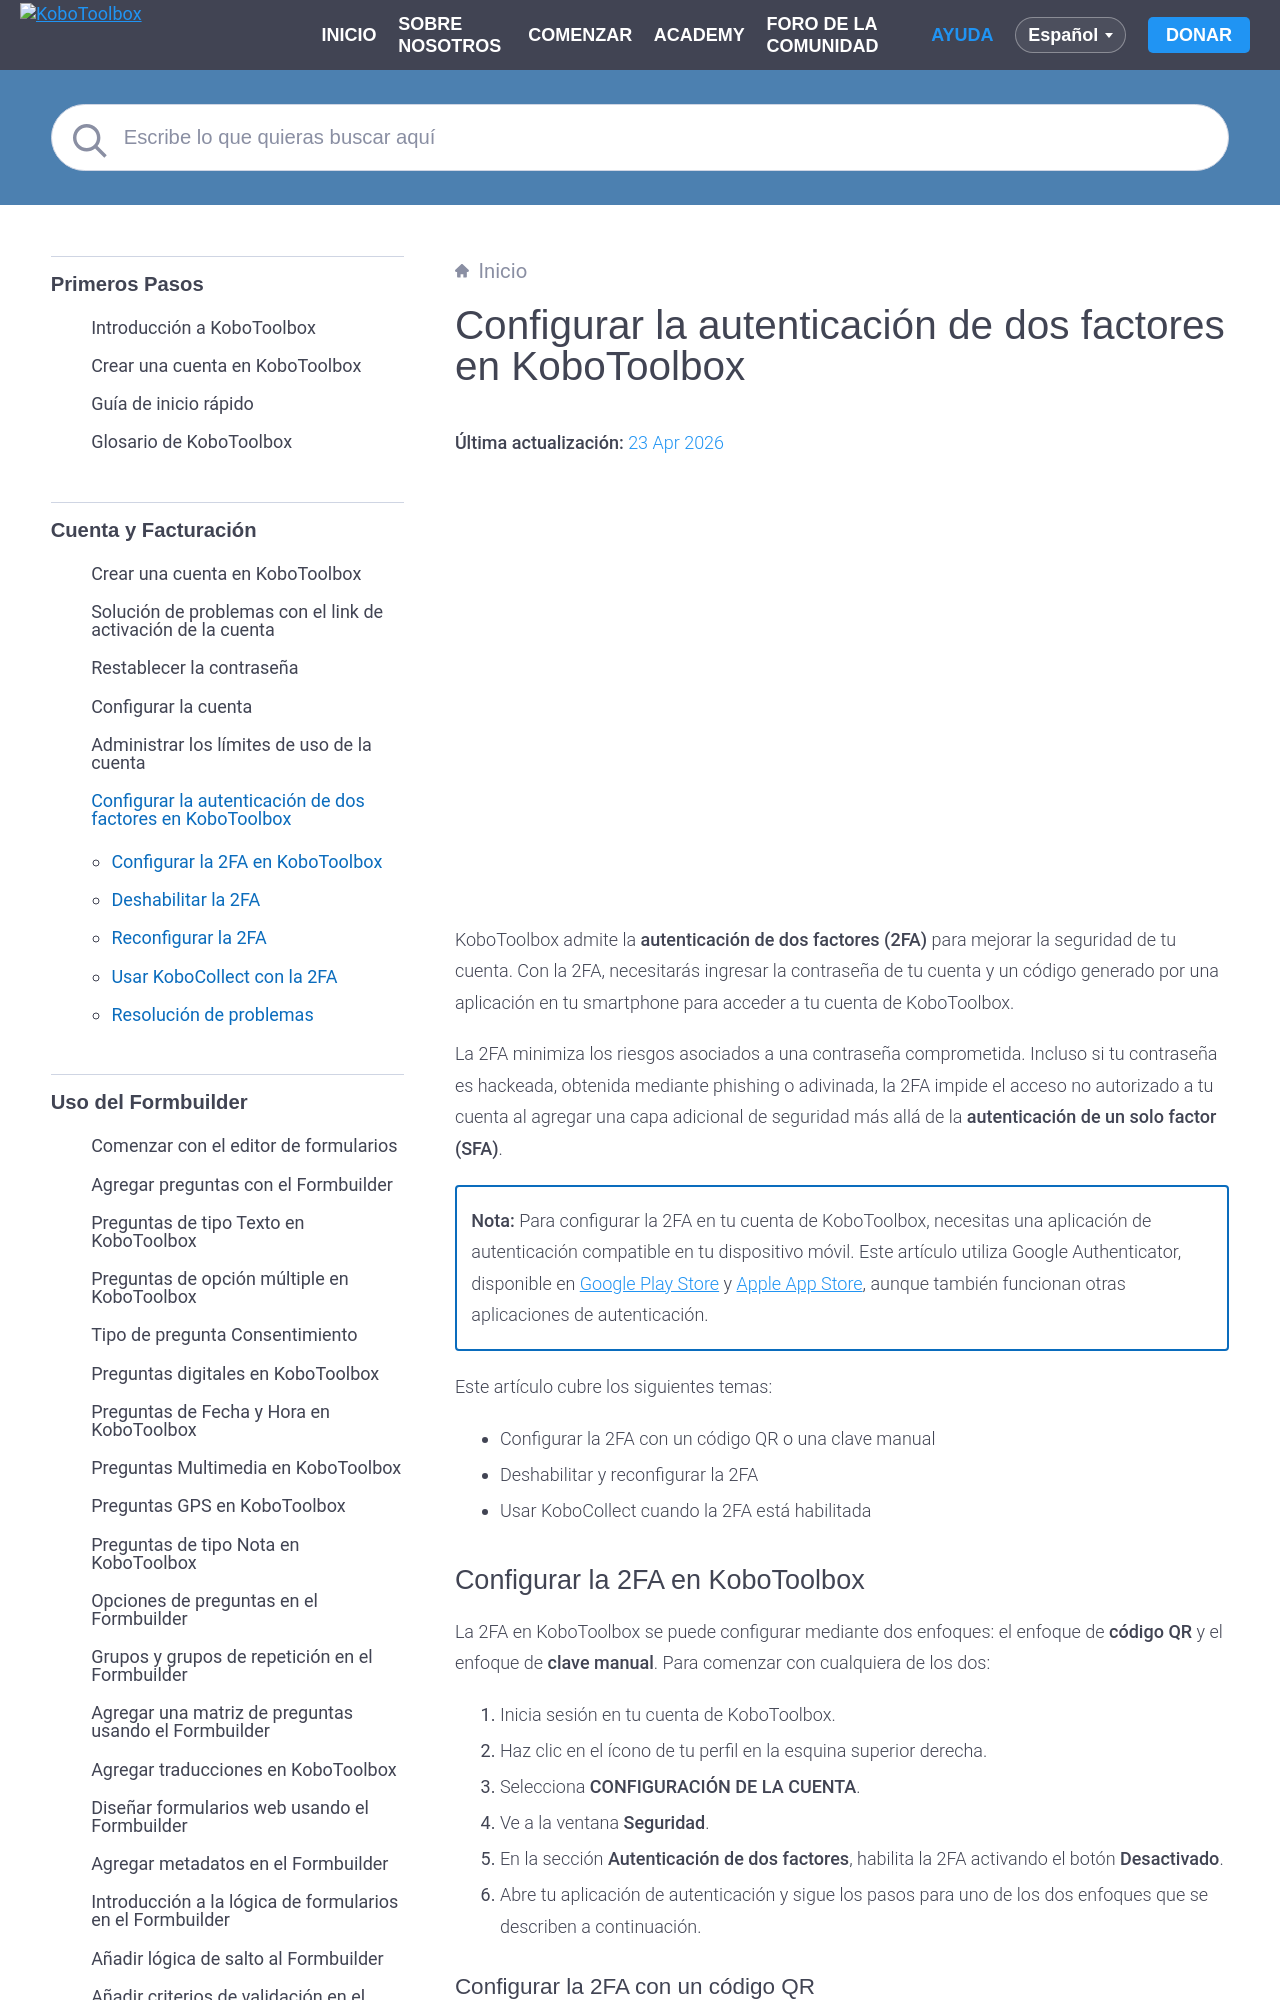

repository: kobotoolbox/docs · page: es/two_factor_authentication.html · generator: sphinx

# Configurar la autenticación de dos factores en KoboToolbox
**Última actualización:** <a href="https://github.com/kobotoolbox/docs/blob/6f05aaa00b0eaf39e8ec1db4a6529a491fb1c551/source/two_factor_authentication.md" class="reference">23 Apr 2026</a>


<iframe src="https://www.youtube.com/embed/4BhF0eva_d4?si=Ha6XbjiSjfPEL-CX&cc_lang_pref=es&hl=es" style="width: 100%; aspect-ratio: 16 / 9; height: auto; border: 0;" title="YouTube video player" frameborder="0" allow="accelerometer; autoplay; clipboard-write; encrypted-media; gyroscope; picture-in-picture; web-share" allowfullscreen></iframe>

<br>

KoboToolbox admite la **autenticación de dos factores (2FA)** para mejorar la seguridad de tu cuenta. Con la 2FA, necesitarás ingresar la contraseña de tu cuenta y un código generado por una aplicación en tu smartphone para acceder a tu cuenta de KoboToolbox.

La 2FA minimiza los riesgos asociados a una contraseña comprometida. Incluso si tu contraseña es hackeada, obtenida mediante phishing o adivinada, la 2FA impide el acceso no autorizado a tu cuenta al agregar una capa adicional de seguridad más allá de la **autenticación de un solo factor (SFA)**.

<p class="note">
    <strong>Nota:</strong> Para configurar la 2FA en tu cuenta de KoboToolbox, necesitas una aplicación de autenticación compatible en tu dispositivo móvil. Este artículo utiliza Google Authenticator, disponible en <a href="https://play.google.com/store/apps/details?id=com.google.android.apps.authenticator2">Google Play Store</a> y <a href="https://apps.apple.com/fr/app/google-authenticator/id388497605?l=en-GB">Apple App Store</a>, aunque también funcionan otras aplicaciones de autenticación.
</p>

Este artículo cubre los siguientes temas:

- Configurar la 2FA con un código QR o una clave manual
- Deshabilitar y reconfigurar la 2FA
- Usar KoboCollect cuando la 2FA está habilitada
